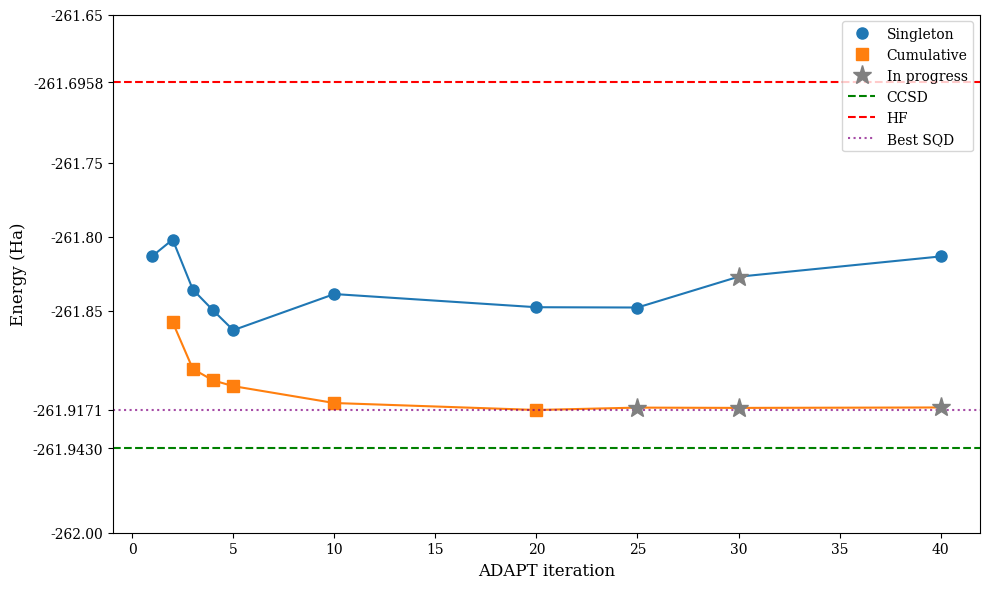

Reproduce this figure in Python. (Note: this script raises an exception after producing the figure.)
"""Generate singleton vs cumulative energy and iteration plots."""
import numpy as np
import matplotlib
matplotlib.use('Agg')
import matplotlib.pyplot as plt
plt.rcParams.update({"font.family": "serif"})

# ADAPT iteration x-axis values
adapt_iters = [1, 2, 3, 4, 5, 10, 20, 25, 30, 40]

# Singleton no-S² results: (energy, iters, converged)
singletons = {
    1:  (-261.8131, 12,  True),
    2:  (-261.8020, 14,  True),
    3:  (-261.8358, 34,  True),
    4:  (-261.8498, 51,  True),
    5:  (-261.8632, 45,  True),
    10: (-261.8388, 275, True),
    20: (-261.8477, 353, True),
    25: (-261.8479, 376, True),
    30: (-261.8271, 372, False),
    40: (-261.8134, 220, True),
}

# Cumulative no-S² results: x-axis = last ADAPT iter in set
cumulatives = {
    2:  (-261.8578, 5,   True),   # [1,2]
    3:  (-261.8894, 38,  True),   # [1,2,3]
    4:  (-261.8971, 49,  True),   # [1,2,3,4]
    5:  (-261.9010, 78,  True),   # [1,2,3,4,5]
    10: (-261.9124, 339, True),   # [1,...,10]
    20: (-261.9171, 501, True),   # [1,...,20]
    25: (-261.9155, 289, False),  # [1,...,25]
    30: (-261.9157, 341, False),  # [1,...,30]
    40: (-261.9154, 354, False),  # [1,...,40]
}

# Reference energies
E_CCSD = -261.9430
E_HF = -261.6958


def make_plot(ykey, ylabel, filename):
    fig, ax = plt.subplots(figsize=(10, 6))

    yidx = 0 if ykey == "energy" else 1

    # Singleton converged
    s_conv_x = [x for x in adapt_iters if x in singletons and singletons[x][2]]
    s_conv_y = [singletons[x][yidx] for x in s_conv_x]
    # Singleton in-progress
    s_prog_x = [x for x in adapt_iters if x in singletons and not singletons[x][2]]
    s_prog_y = [singletons[x][yidx] for x in s_prog_x]

    # Cumulative converged
    c_x_all = sorted(cumulatives.keys())
    c_conv_x = [x for x in c_x_all if cumulatives[x][2]]
    c_conv_y = [cumulatives[x][yidx] for x in c_conv_x]
    # Cumulative in-progress
    c_prog_x = [x for x in c_x_all if not cumulatives[x][2]]
    c_prog_y = [cumulatives[x][yidx] for x in c_prog_x]

    # Draw connecting lines through ALL points (converged + in-progress)
    s_all_x = sorted(singletons.keys())
    s_all_y = [singletons[x][yidx] for x in s_all_x]
    c_all_x = sorted(cumulatives.keys())
    c_all_y = [cumulatives[x][yidx] for x in c_all_x]

    ax.plot(s_all_x, s_all_y, '-', color='tab:blue', zorder=1)
    ax.plot(c_all_x, c_all_y, '-', color='tab:orange', zorder=1)

    # Converged markers
    ax.plot(s_conv_x, s_conv_y, 'o', color='tab:blue', ms=8, mec='tab:blue',
            label='Singleton', zorder=2)
    ax.plot(c_conv_x, c_conv_y, 's', color='tab:orange', ms=8, mec='tab:orange',
            label='Cumulative', zorder=2)

    # In-progress markers (gray stars, single legend entry)
    first_prog = True
    for px, py in [(s_prog_x, s_prog_y), (c_prog_x, c_prog_y)]:
        if px:
            ax.plot(px, py, '*', color='gray', ms=14, mec='gray',
                    label='In progress' if first_prog else None, zorder=3)
            first_prog = False

    if ykey == "energy":
        ax.axhline(y=E_CCSD, color='green', linestyle='--', label='CCSD')
        ax.axhline(y=E_HF, color='red', linestyle='--', label='HF')

        # Best energy across all data
        all_energies = [v[0] for v in singletons.values()] + [v[0] for v in cumulatives.values()]
        E_best = min(all_energies)
        ax.axhline(y=E_best, color='purple', linestyle=':', alpha=0.7, label='Best SQD')

        # Add labeled ticks on y-axis for reference energies,
        # removing any default ticks that would overlap
        ref_vals = [E_CCSD, E_HF, E_best]
        default_ticks = [t for t in ax.get_yticks()
                         if all(abs(t - r) > 0.02 for r in ref_vals)]
        yticks = list(default_ticks) + ref_vals
        ytick_labels = [f'{t:.2f}' for t in default_ticks] + \
                       [f'{v:.4f}' for v in ref_vals]
        ax.set_yticks(yticks)
        ax.set_yticklabels(ytick_labels)

    ax.set_xlabel('ADAPT iteration', fontsize=12)
    ax.set_ylabel(ylabel, fontsize=12)
    ax.legend(fontsize=10)
    fig.tight_layout()
    fig.savefig(filename, dpi=150)
    print(f"Saved {filename}")


make_plot("energy", "Energy (Ha)", "./plots/singleton_vs_cumulative.png")
make_plot("iters", "Iterations", "./plots/singleton_vs_cumulative_iters.png")
